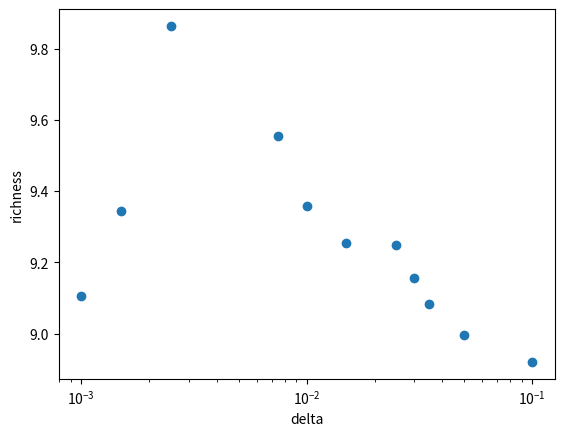

Python code for this plot:
import matplotlib.pyplot as plt

x = [0.001, 0.0025, 0.0075, 0.01, 0.015, 0.025, 0.03, 0.1, 0.0015, 0.05, 0.035] 
y = [9.106835353535354, 9.86329494949495, 9.555751515151515, 9.358438383838385, 9.253858585858586, 9.250056565656566, 9.156653535353536, 8.92019595959596, 9.343734343434344, 8.996871717171716, 9.084038383838385]


xx = [0, 0.2, 0.4, 0.6, 0.8] 
yy = [8.99720101010101, 9.65869090909091, 9.797147474747474, 10.03120707070707, 10.11229393939394]

xxx = [0, 0.2, 0.4, 0.6, 0.8]
yyy = [8.787153535353536, 10.07589898989899, 10.373435353535353, 10.7404898989899, 10.724889898989899]

plt.scatter(x, y)
plt.xscale('log')
plt.xlabel('delta')
plt.ylabel('richness')
plt.show()